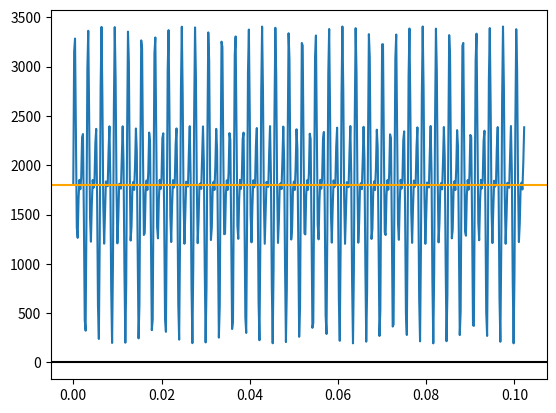

The script that saved this image: (Note: this script raises an exception after producing the figure.)
# script for generating voltage points for scl simulation with mplabx
#
import numpy as np
import matplotlib.pyplot as plt

# sample frequency
fs =5000
# set frequency
#f = 82.4 #e2
f = 329.6 #e4
# set fundamental frequency amplitude in mili volts
A = 300
# set some sample size
samples = 512
# amplifyer circuit voltage bias in mV
vbias = 1800
# time scale
t = np.arange(0,samples/fs,1.0/fs) #entire chunk of signal
#t = np.arange(0,1/f,1.0/fs) #one period of signal

# fundemental frequency
fundamental = A*np.sin(2 * np.pi * f * t) 
# add some harmonics
second_harmonic = 3*A*np.sin(2 * np.pi *2* f * t) 
third_harmonic = 2*A*np.sin(2 * np.pi *3* f * t) 

# signal y(t) is the sum of its harmonics
yt = (fundamental + second_harmonic + third_harmonic) + vbias

maxi = np.argmax(yt)
mini = np.argmin(yt)
if yt[mini] < 0:
    print("signal below 0 V")
    
mid = (yt[maxi] + yt[mini])/2 
pk_pk = yt[maxi] - yt[mini]

# plot the signal
plt.plot(t,yt)
plt.axhline(mid,color='orange')
plt.axhline(0,color='black')
plt.show()

print ("target f",f, "| mV peak", np.int16(yt[maxi]), \
       "\npeak to peak", np.int16(pk_pk), "| offset", np.int16(mid))


# open and overwrite file
file = open("../guitar_tuner.X/datapoints.txt","w")

for i in range(len(yt)):
    file.write('{0} {1}\n'.format(np.uint16(yt[i])," mV"))
file.close()
